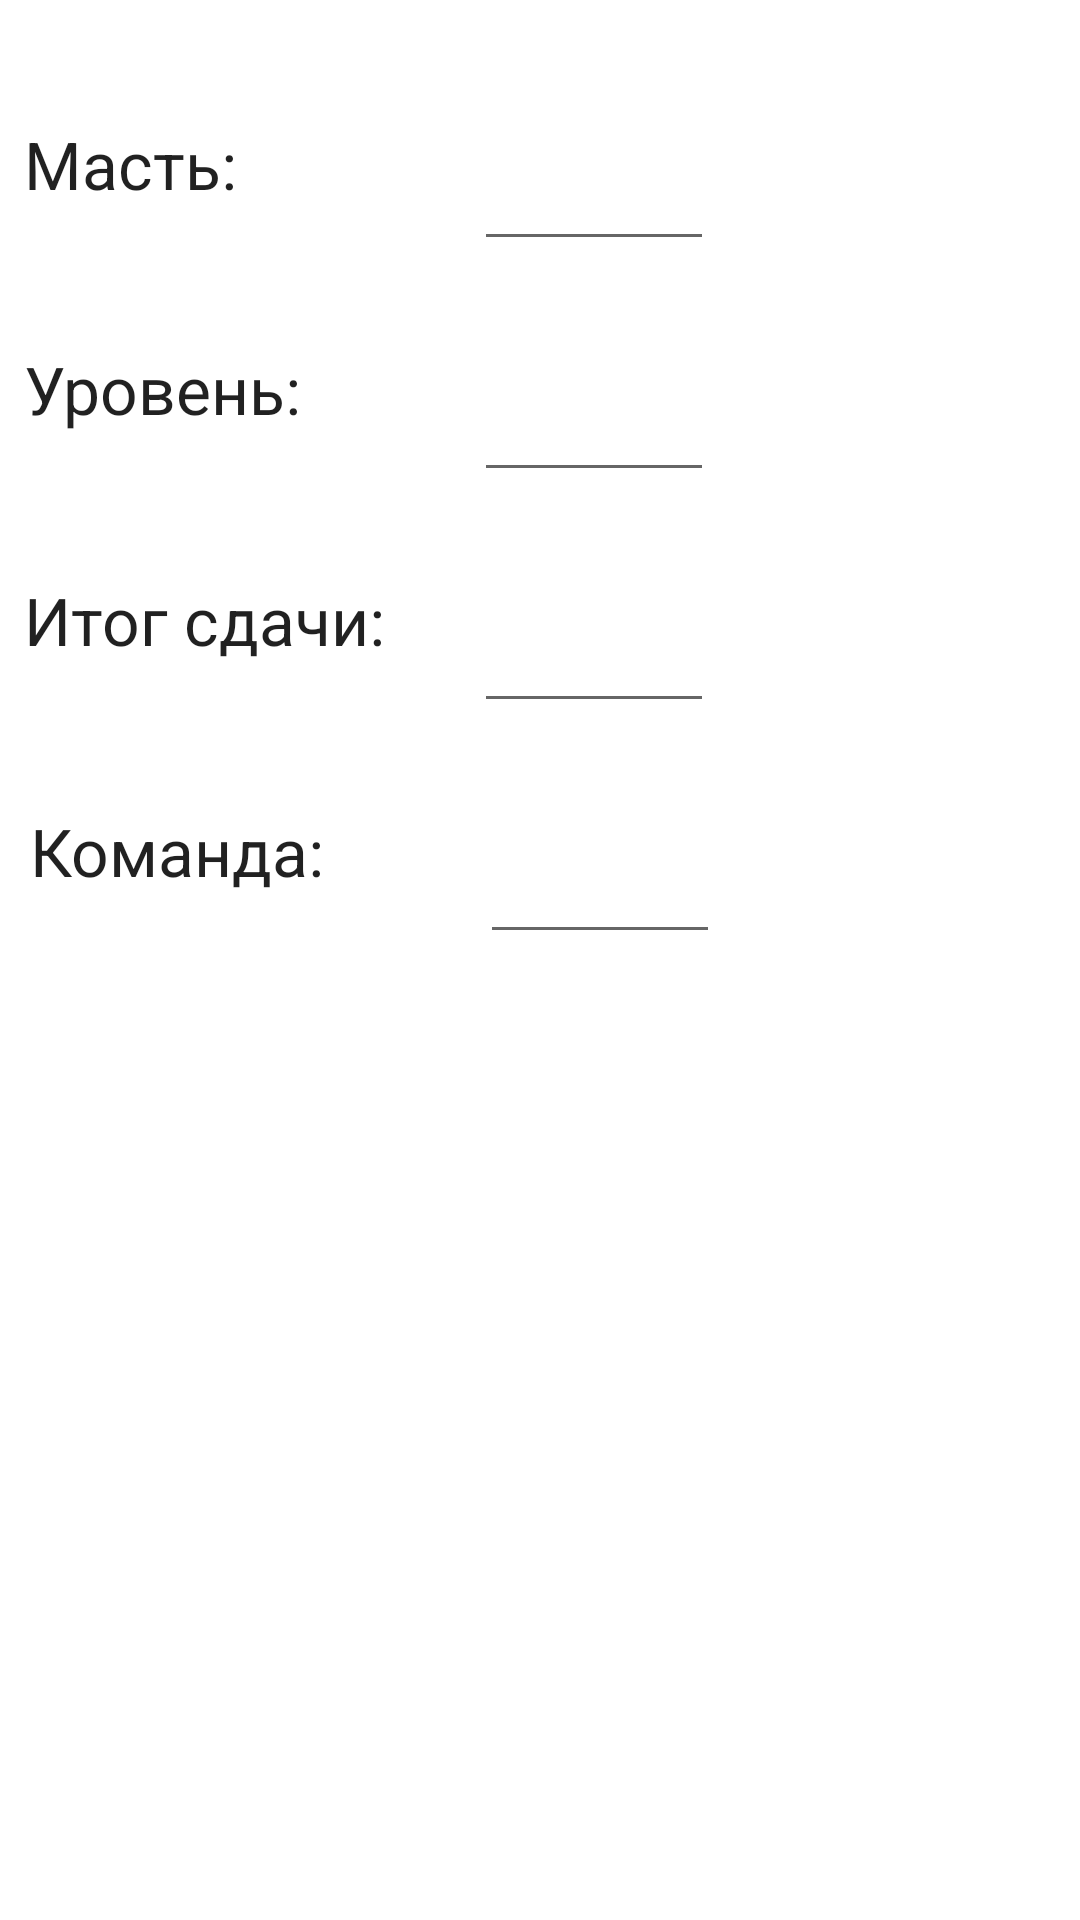

Layout XML and referenced resources for this Android screen:
<!-- AndroidManifest.xml: application theme Theme.RubberBridge -->
<!-- res/layout/fragment_result_of_deal.xml -->
<?xml version="1.0" encoding="utf-8"?>
<androidx.constraintlayout.widget.ConstraintLayout xmlns:android="http://schemas.android.com/apk/res/android"
    xmlns:app="http://schemas.android.com/apk/res-auto"
    xmlns:tools="http://schemas.android.com/tools"
    android:layout_width="match_parent"
    android:layout_height="match_parent"
    tools:context=".ResultOfDeal">

    <TextView
        android:id="@+id/textView5"
        android:layout_width="140dp"
        android:layout_height="47dp"
        android:layout_marginStart="10dp"
        android:layout_marginTop="30dp"
        android:text="Команда:"
        android:textAppearance="@style/TextAppearance.AppCompat.Large"
        app:layout_constraintStart_toStartOf="parent"
        app:layout_constraintTop_toBottomOf="@+id/textView4" />

    <androidx.constraintlayout.widget.Barrier
        android:layout_width="wrap_content"
        android:layout_height="wrap_content"
        app:barrierDirection="top"
        tools:layout_editor_absoluteX="194dp"
        tools:layout_editor_absoluteY="368dp" />

    <Button
        android:id="@+id/button_approve_contract"
        android:layout_width="wrap_content"
        android:layout_height="wrap_content"

        android:layout_marginTop="10dp"

        android:background="@drawable/btn_style"

        android:text="Записать игру"
        app:backgroundTint="@color/blue"
        app:layout_constraintStart_toStartOf="parent"
        app:layout_constraintEnd_toEndOf="parent"
        app:layout_constraintHorizontal_bias="0.5"


        app:layout_constraintBottom_toBottomOf="parent"
        app:layout_constraintTop_toTopOf="parent"
        app:layout_constraintVertical_bias="0.9"/>

   <EditText
        android:id="@+id/edit_suit"
        android:layout_width="80dp"
        android:layout_height="47dp"
        android:layout_marginStart="10dp"
        android:layout_marginTop="40dp"
        android:ems="10"
        android:inputType="number"
        app:layout_constraintStart_toEndOf="@+id/text_suit"
        app:layout_constraintTop_toTopOf="parent" />

    <EditText
        android:id="@+id/edit_level"
        android:layout_width="80dp"
        android:layout_height="47dp"
        android:layout_marginStart="10dp"
        android:layout_marginTop="30dp"
        android:ems="10"
        android:inputType="number"
        app:layout_constraintStart_toEndOf="@+id/text_level"
        app:layout_constraintTop_toBottomOf="@+id/edit_suit" />

    <EditText
        android:id="@+id/edit_result_level"
        android:layout_width="80dp"
        android:layout_height="47dp"
        android:layout_marginStart="10dp"
        android:layout_marginTop="30dp"
        android:ems="10"
        android:inputType="number"
        app:layout_constraintStart_toEndOf="@+id/textView4"
        app:layout_constraintTop_toBottomOf="@+id/edit_level" />

    <EditText
        android:id="@+id/edit_player"
        android:layout_width="80dp"
        android:layout_height="47dp"
        android:layout_marginStart="10dp"
        android:layout_marginTop="30dp"
        android:ems="10"
        android:inputType="number"
        app:layout_constraintStart_toEndOf="@+id/textView5"
        app:layout_constraintTop_toBottomOf="@+id/edit_result_level" />

    <TextView
        android:id="@+id/text_suit"
        android:layout_width="140dp"
        android:layout_height="47dp"
        android:layout_marginTop="40dp"
        android:layout_marginStart="8dp"
        android:layout_marginEnd="23dp"
        android:text="Масть:"
        android:textAppearance="@style/TextAppearance.AppCompat.Large"
        app:layout_constraintEnd_toStartOf="@+id/edit_suit"
        app:layout_constraintStart_toStartOf="parent"
        app:layout_constraintTop_toTopOf="parent" />

    <TextView
        android:id="@+id/text_level"
        android:layout_width="140dp"
        android:layout_height="47dp"
        android:layout_marginStart="8dp"
        android:layout_marginTop="28dp"
        android:text="Уровень:"
        android:textAppearance="@style/TextAppearance.AppCompat.Large"
        app:layout_constraintStart_toStartOf="parent"
        app:layout_constraintTop_toBottomOf="@+id/text_suit" />

    <TextView
        android:id="@+id/textView4"
        android:layout_width="140dp"
        android:layout_height="47dp"
        android:layout_marginStart="8dp"
        android:layout_marginTop="30dp"
        android:text="Итог сдачи:"
        android:textAppearance="@style/TextAppearance.AppCompat.Large"
        app:layout_constraintStart_toStartOf="parent"
        app:layout_constraintTop_toBottomOf="@+id/text_level" />

    <TextView
        android:id="@+id/error_text"
        android:layout_width="391dp"
        android:layout_height="41dp"
        android:layout_marginStart="8dp"
        android:layout_marginTop="58dp"
        android:textSize="20sp"
        app:layout_constraintStart_toStartOf="parent"
        app:layout_constraintTop_toBottomOf="@+id/edit_player" />

</androidx.constraintlayout.widget.ConstraintLayout>
<!-- resources referenced by this layout -->
<resources>
  <color name="blue">#ff1565c0</color>
  <style name="Theme.RubberBridge" parent="Theme.MaterialComponents.DayNight.DarkActionBar">
          
          <item name="colorPrimary">@color/purple_500</item>
          <item name="colorPrimaryVariant">@color/purple_700</item>
          <item name="colorOnPrimary">@color/white</item>
          
          <item name="colorSecondary">@color/teal_200</item>
          <item name="colorSecondaryVariant">@color/teal_700</item>
          <item name="colorOnSecondary">@color/black</item>
          
          <item name="android:statusBarColor">?attr/colorPrimaryVariant</item>
          
      </style>
  <color name="purple_500">#FF6200EE</color>
  <color name="purple_700">#FF3700B3</color>
  <color name="white">#FFFFFFFF</color>
  <color name="teal_200">#FF03DAC5</color>
  <color name="teal_700">#FF018786</color>
  <color name="black">#FF000000</color>
</resources>
